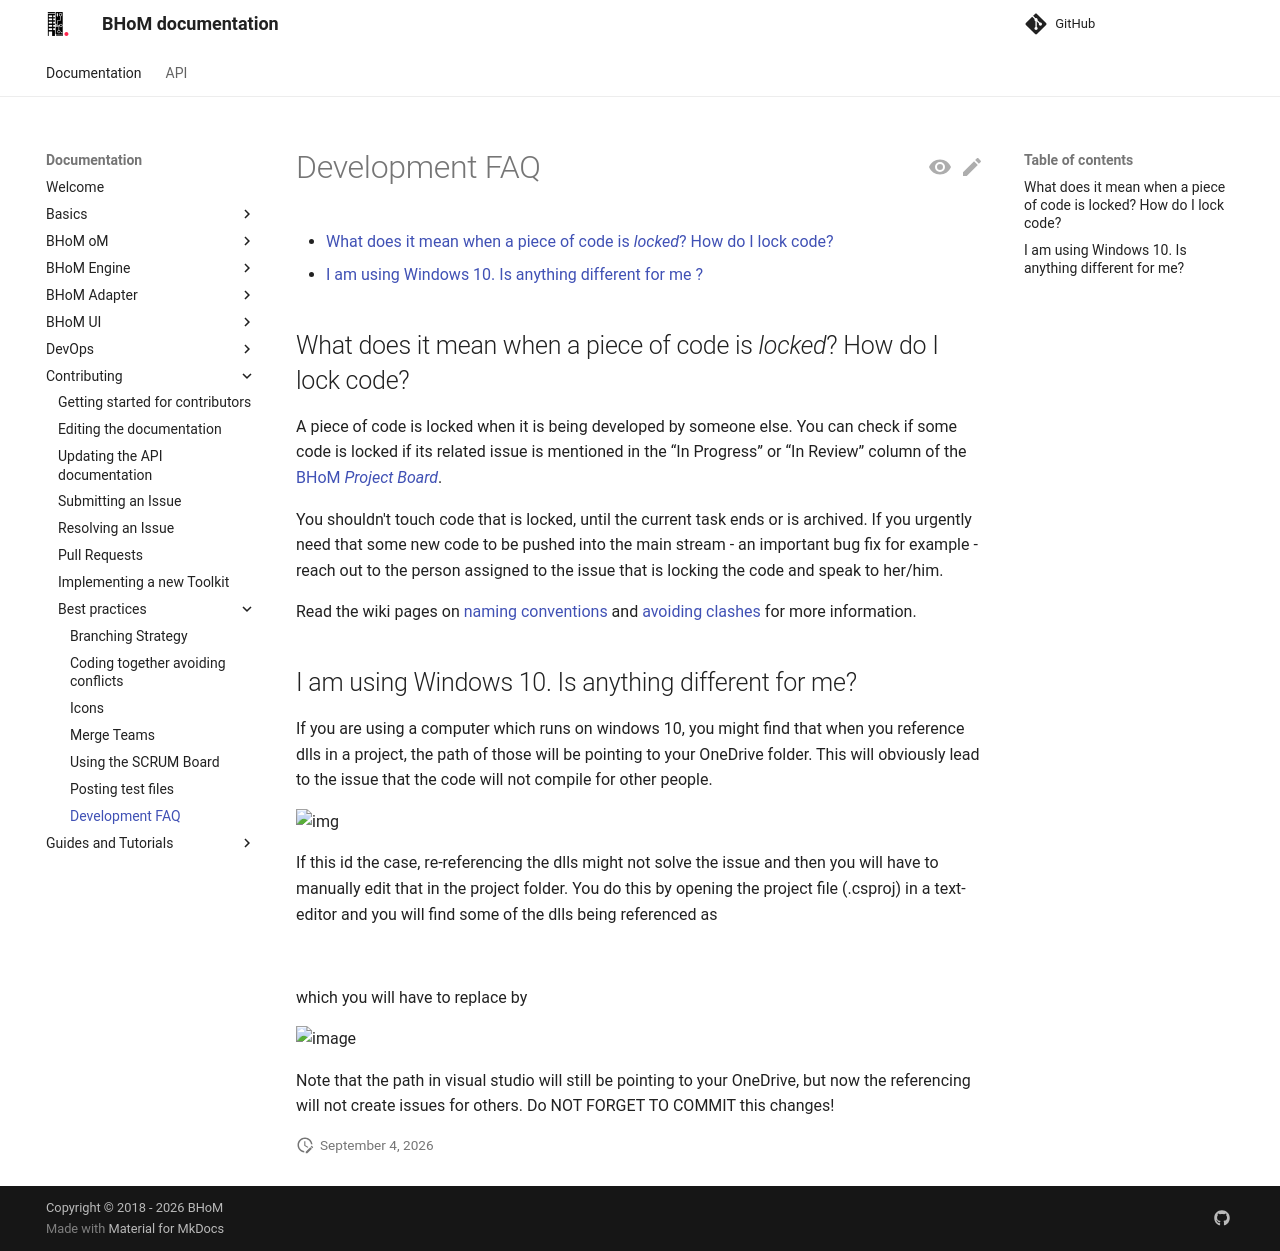

repository: BHoM/documentation · page: Contributing/Best-practices/Development-FAQ/index.html · generator: mkdocs

# Development FAQ

- [What does it mean when a piece of code is _locked_? How do I lock code?](Development-FAQ.md#what-does-it-mean-when-a-piece-of-code-is-locked-how-do-i-lock-code)
- [I am using Windows 10. Is anything different for me ?](Development-FAQ.md#i-am-using-windows-10-is-anything-different-for-me)

## What does it mean when a piece of code is _locked_? How do I lock code?

A piece of code is locked when it is being developed by someone else.
You can check if some code is locked if its related issue is mentioned in the “In Progress” or “In Review” column of the [BHoM _Project Board_](https://github.com/orgs/BHoM/projects/3).

You shouldn't touch code that is locked, until the current task ends or is archived.
If you urgently need that some new code to be pushed into the main stream - an important bug fix for example - reach out to the person assigned to the issue that is locking the code and speak to her/him.

Read the wiki pages on [naming conventions](../Resolving-an-Issue.md#branch-naming-conventions) and [avoiding clashes](Coding-together-avoiding-conflicts.md) for more information.

## I am using Windows 10. Is anything different for me?

If you are using a computer which runs on windows 10, you might find that when you reference dlls in a project, the path of those will be pointing to your OneDrive folder. This will obviously lead to the issue that the code will not compile for other people. 

![img](https://raw.githubusercontent.com/BHoM/documentation/main/Images/Wikidllpath.PNG)

If this id the case, re-referencing the dlls might not solve the issue and then you will have to manually edit that in the project folder. You do this by opening the project file (.csproj) in a text-editor and you will find some of the dlls being referenced as 

![](https://user-images.githubusercontent.com/16853390/50329263-60f95480-0531-11e9-9c3b-5f92aa3394e1.png)

which you will have to replace by

![image](https://user-images.githubusercontent.com/16853390/50329270-73738e00-0531-11e9-9ea7-e6e9ce55f15f.png)

Note that the path in visual studio will still be pointing to your OneDrive, but now the referencing will not create issues for others.
Do NOT FORGET TO COMMIT this changes!
